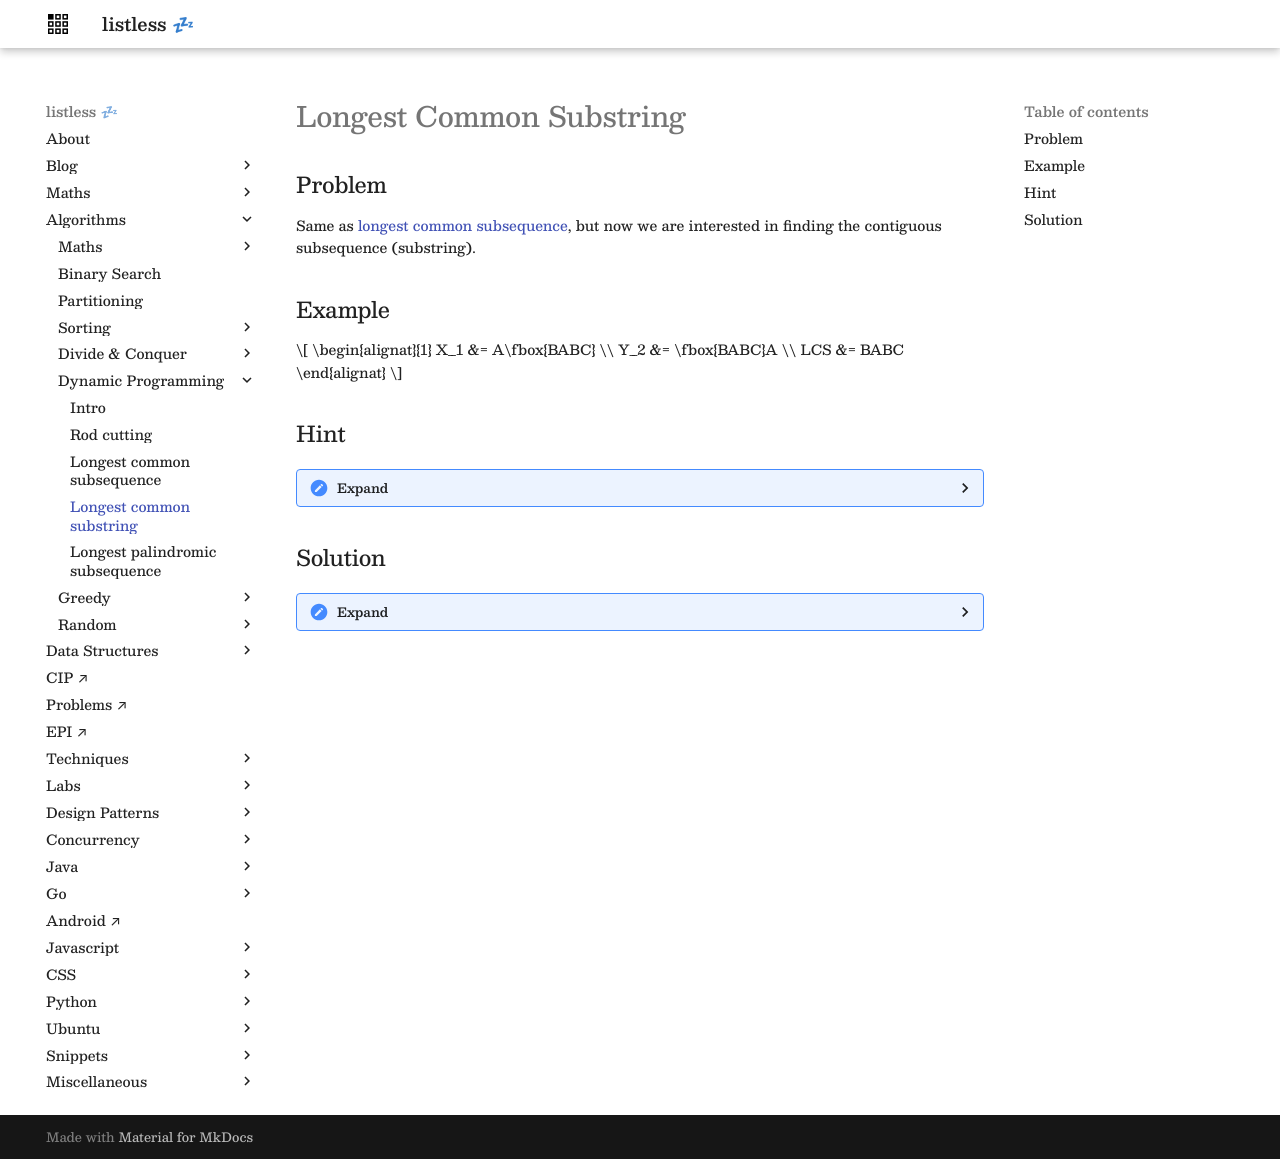

repository: anurag-inias/anurag-inias.github.io · page: algorithms/dynamic-programming/longest-common-substring/index.html · generator: mkdocs

# Longest Common Substring

<style>
.md-logo img {
  content: url('/algorithms/dynamic-programming/logo-light.png');
}

:root [data-md-color-scheme=slate] .md-logo img  {
  content: url('/algorithms/dynamic-programming/logo-dark.png');
}
</style>

## Problem

Same as [longest common subsequence](longest-common-subsequence.md), but now we are interested in finding the contiguous subsequence (substring).

## Example

$$
\begin{alignat}{1}
X_1 &= A\fbox{BABC} \\
Y_2 &= \fbox{BABC}A \\
LCS &= BABC
\end{alignat}
$$

## Hint

??? "Expand"

    Can $L_{ij}$ reuse $L_{(i-1) \ j}$ and $L_{i \ (j-1)}$?

## Solution

??? "Expand"

    Lets consider a subproblem where our two strings be $X_i$ and $Y_j$, ending at $i^{th}$ index of $X$ and $j^{th}$ index of $Y$ respectively.

    $$
    \begin{alignat}{1}
    X_i &= \fbox{ $\dots$ x} \\
    Y_j &= \fbox{ $\dots$ y} \\
    \end{alignat}
    $$

    if $x = y$, then $L_{ij} = 1 + L_{(i-1)(j-1)}$. But note that $L_{(i-1) \ j}$ and $L_{i \ (j-1)}$ are not subproblem to $L_{ij}$.

    $$
    L_{ij} =
    \begin{cases}
        L_{(i-1)(j-1)} & \text{ if } x = y\\
        \\
        0 & \text{ otherwise}
    \end{cases}
    $$

    $$
    \begin{array}
      {r | r r}
      {} & A & B & C & B & D & A & B & {} \\
      \hline {} B & 0 & 1 & 0 & 1 & 0 & 0 & 1 \\
      D & 0 & 0 & 0 & 0 & 2 & 0 & 0 \\
      C & 0 & 0 & 1 & 0 & 0 & 0 & 0 \\
      A & 1 & 0 & 0 & 0 & 0 & 1 & 0 \\
      B & 0 & 2 & 0 & 1 & 0 & 0 & 2 \\
      A & 1 & 0 & 0 & 0 & 0 & 1 & 0 \\
    \end{array}
    $$

    so the longest common substrings are $AB$ and $BD$.
